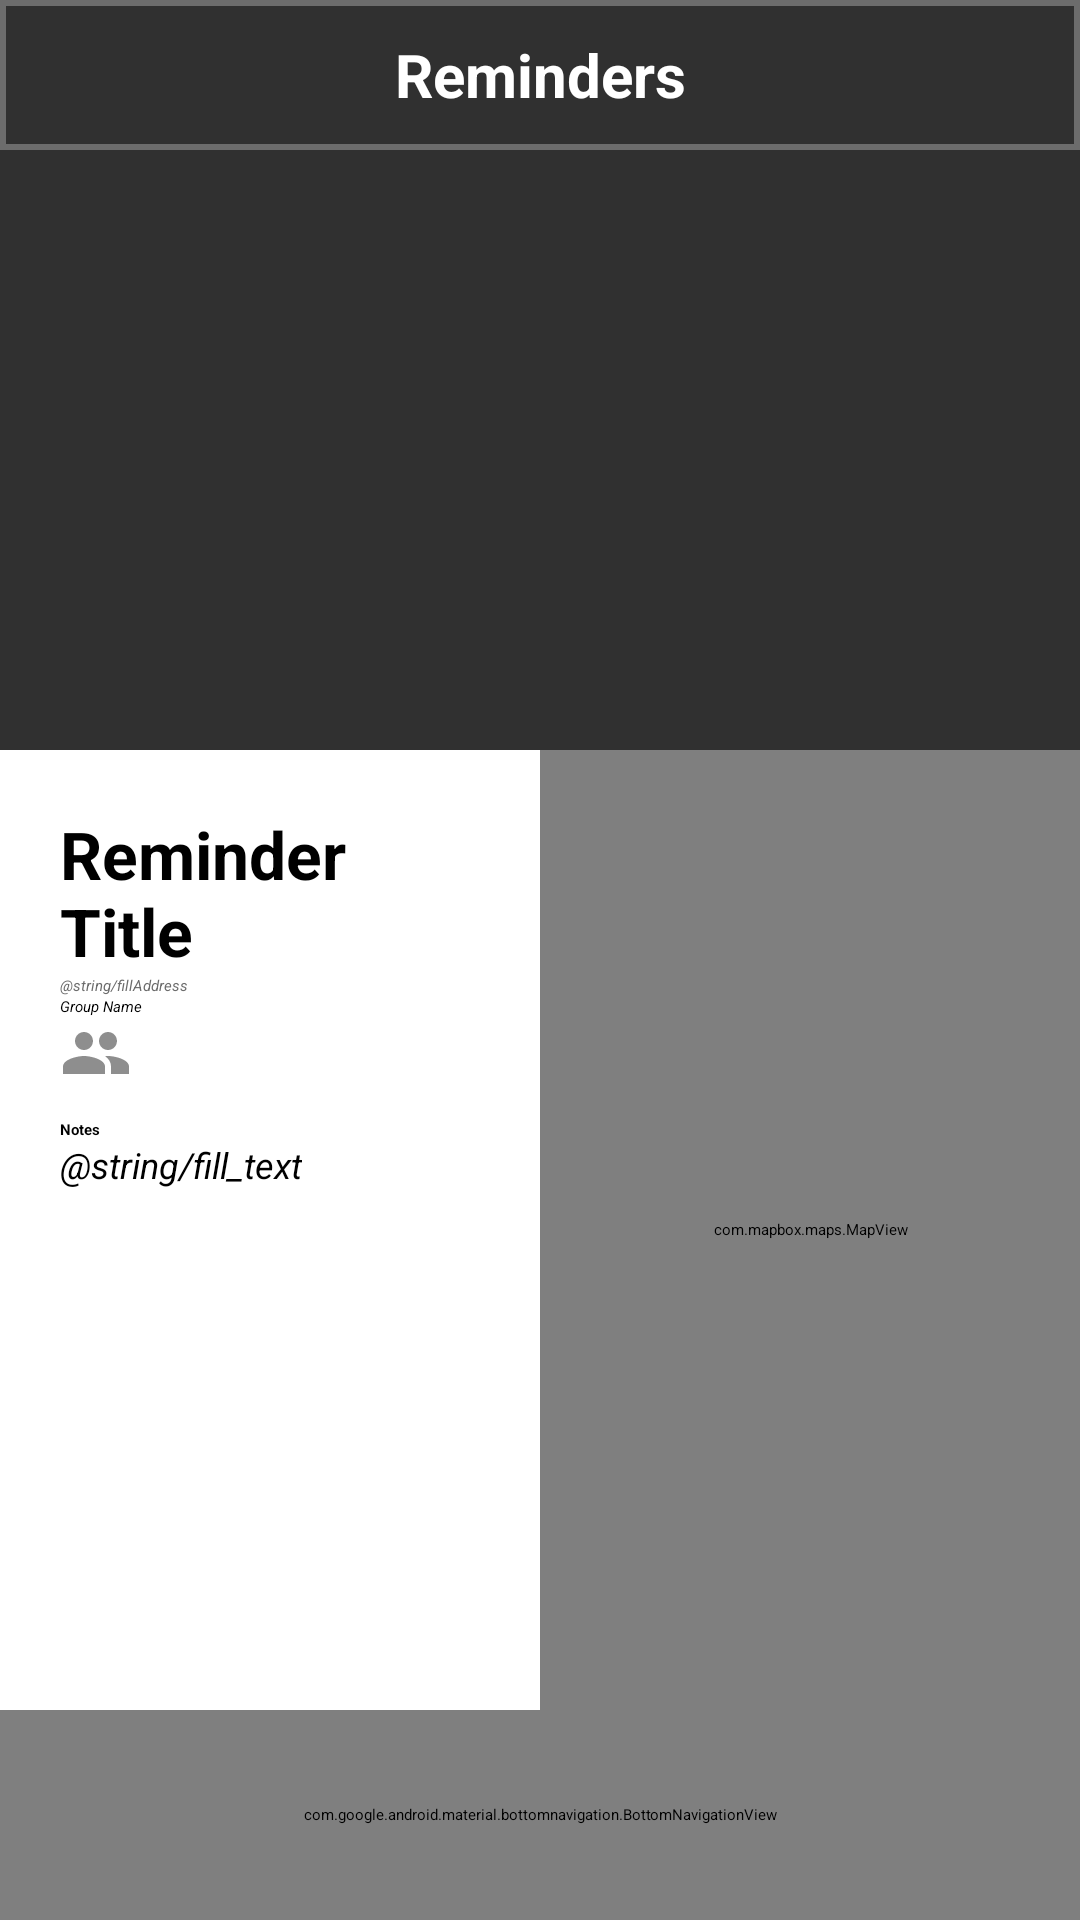

Reconstruct the res/layout file that produces this screen, plus the resources it refers to.
<!-- AndroidManifest.xml: application theme Theme.GeoRem -->
<!-- res/layout/activity_main.xml -->
<?xml version="1.0" encoding="utf-8"?>
<androidx.constraintlayout.widget.ConstraintLayout xmlns:android="http://schemas.android.com/apk/res/android"
    xmlns:app="http://schemas.android.com/apk/res-auto"
    xmlns:tools="http://schemas.android.com/tools"
    android:layout_width="match_parent"
    android:layout_height="match_parent"
    android:background="@color/background"
    tools:context=".MainActivity">
    
    <androidx.constraintlayout.widget.ConstraintLayout
        android:id="@+id/main_layout"
        android:layout_width="match_parent"
        android:layout_height="match_parent"
        android:orientation="vertical">

        
        <LinearLayout
            android:id="@+id/TopWindow"
            android:layout_width="0dp"
            android:layout_height="0dp"
            android:orientation="vertical"
            app:layout_constraintTop_toTopOf="parent"
            app:layout_constraintStart_toStartOf="parent"
            app:layout_constraintEnd_toEndOf="parent"
            app:layout_constraintBottom_toTopOf="@id/BottomWindow">

            
            <LinearLayout
                android:background="@drawable/outline_windows"
                android:id="@+id/titleWindow"
                android:layout_width="match_parent"
                android:layout_height="50sp"
                android:orientation="horizontal"
                tools:ignore="UselessParent">









                <TextView
                    android:textStyle="bold"
                    android:id="@+id/title"
                    android:layout_width="match_parent"
                    android:layout_height="match_parent"
                    android:layout_gravity="center"
                    android:gravity="center"
                    android:text="@string/reminders"
                    android:textAlignment="center"
                    android:textColor="@color/white"
                    android:textSize="20sp" />


            </LinearLayout>
            
            <androidx.constraintlayout.widget.ConstraintLayout
                android:layout_width="match_parent"
                android:layout_height="match_parent"
                android:paddingVertical="10dp"
                >

            <androidx.recyclerview.widget.RecyclerView
                android:id="@+id/reminderList"
                android:layout_width="match_parent"
                android:layout_height="match_parent"
                android:layoutAnimation="@anim/layout_animation_element"
                />

            <androidx.recyclerview.widget.RecyclerView
                android:id="@+id/recyclerViewListGroup"
                android:layout_width="match_parent"
                android:layout_height="match_parent"
                android:layoutAnimation="@anim/layout_animation_element"
                app:layout_constraintTop_toBottomOf="@id/titleWindow"
                tools:ignore="NotSibling" />

            </androidx.constraintlayout.widget.ConstraintLayout>




        </LinearLayout>

        
             <androidx.constraintlayout.widget.ConstraintLayout
                android:id="@+id/BottomWindow"
                android:layout_width="match_parent"
                android:layout_height="390dp"
                android:orientation="horizontal"
                android:background="@color/white"
                app:layout_constraintStart_toStartOf="parent"
                app:layout_constraintEnd_toEndOf="parent"
                app:layout_constraintBottom_toBottomOf="parent">

                 

                <LinearLayout
                android:id="@+id/infoReminderWindow"
                android:layout_height="0dp"
                android:layout_width="0dp"
                android:orientation="vertical"
                app:layout_constraintStart_toStartOf="parent"
                app:layout_constraintEnd_toStartOf="@+id/mapWindow"
                app:layout_constraintTop_toTopOf="parent"
                app:layout_constraintBottom_toBottomOf="parent"
                app:layout_constraintBottom_toTopOf="@+id/flFragment"
                android:padding="20dp">

                
                <TextView
                    android:id="@+id/reminderTitleInfo"
                    android:layout_width="match_parent"
                    android:layout_height="wrap_content"
                    android:textStyle="bold"
                    android:textSize="22sp"
                    android:gravity="top"
                    android:text="Reminder Title"
                    tools:ignore="HardcodedText" />

                <TextView
                    android:id="@+id/textAdressInfo"
                    android:layout_width="wrap_content"
                    android:layout_height="wrap_content"
                    android:text="@string/fillAddress"
                    android:textColor="@color/outlineColor"
                    android:textStyle="italic"
                    tools:ignore="HardcodedText" />

                <TextView
                    android:layout_width="wrap_content"
                    android:layout_height="wrap_content"
                    android:text="Group Name"
                    android:textStyle="italic"
                    tools:ignore="HardcodedText" />
                <ImageView
                    android:layout_width="wrap_content"
                    android:layout_height="wrap_content"
                    android:src="@drawable/ic_icon_group"
                    android:contentDescription ="IconGroup"
                    tools:ignore="HardcodedText" />
                <TextView
                    android:layout_marginTop="10sp"
                    android:layout_width="wrap_content"
                    android:layout_height="wrap_content"
                    android:text="Notes"
                    android:textStyle="bold"
                    tools:ignore="HardcodedText" />
                <TextView
                    android:layout_width="wrap_content"
                    android:layout_height="wrap_content"
                    android:text="@string/fill_text"
                    android:textSize="12sp"
                    android:textStyle="italic">
                </TextView>





        </LinearLayout>

                

                <FrameLayout
                android:id="@+id/mapWindow"
                android:layout_width="0dp"
                android:layout_height="0dp"
                android:orientation="vertical"
                android:background="@color/black"
                app:layout_constraintStart_toEndOf="@+id/infoReminderWindow"
                app:layout_constraintEnd_toEndOf="parent"
                app:layout_constraintTop_toTopOf="parent"
                    app:layout_constraintBottom_toTopOf="@+id/flFragment"
                >


                    <com.mapbox.maps.MapView
                        xmlns:mapbox="http://schemas.android.com/apk/res-auto"
                        android:id="@+id/mapView"
                        android:layout_width="match_parent"
                        android:layout_height="match_parent"
                        mapbox:mapbox_cameraTargetLat="40.7128"
                        mapbox:mapbox_cameraTargetLng="-74.0060"
                        mapbox:mapbox_cameraZoom="9.0"
                        />

                </FrameLayout>


                 <FrameLayout
                     android:id="@+id/flFragment"
                     android:layout_width="match_parent"
                     android:layout_height="0dp"
                     app:layout_constraintBottom_toTopOf="@+id/bottomNavigationView"
                     app:layout_constraintEnd_toEndOf="parent"
                     app:layout_constraintHorizontal_bias="0.5"
                     app:layout_constraintStart_toStartOf="parent"
                    />

                 <com.google.android.material.bottomnavigation.BottomNavigationView
                     android:id="@+id/bottomNavigationView"
                     android:layout_width="match_parent"
                     android:background="@color/background"
                     app:itemIconTint="@color/white"
                     android:padding="0dp"
                     app:itemIconSize="70dp"
                     app:labelVisibilityMode="labeled"
                     app:itemActiveIndicatorStyle="@color/white"
                     android:layout_height="70dp"
                     app:layout_constraintBottom_toBottomOf="parent"
                     app:layout_constraintEnd_toEndOf="parent"
                     app:layout_constraintHorizontal_bias="0.5"
                     app:layout_constraintStart_toStartOf="parent"
                     app:menu="@menu/bottom_nav_menu"/>





             </androidx.constraintlayout.widget.ConstraintLayout>

    </androidx.constraintlayout.widget.ConstraintLayout>

</androidx.constraintlayout.widget.ConstraintLayout>
<!-- resources referenced by this layout -->
<resources>
  <color name="background">#303030</color>
  <color name="black">#FF000000</color>
  <color name="outlineColor">#6C6C6C</color>
  <color name="white">#FFFFFFFF</color>
  <!-- drawable ic_action_menu (drawable) -->
  <vector xmlns:android="http://schemas.android.com/apk/res/android"
      android:width="24dp"
      android:height="24dp"
      android:viewportWidth="24"
      android:viewportHeight="24"
      android:tint="#727272"
      android:alpha="0.8">
      <path
          android:fillColor="@android:color/white"
          android:pathData="M3,18h18v-2L3,16v2zM3,13h18v-2L3,11v2zM3,6v2h18L21,6L3,6z"/>
  </vector>
  <!-- drawable ic_icon_group (drawable) -->
  <vector xmlns:android="http://schemas.android.com/apk/res/android"
      android:width="24dp"
      android:height="24dp"
      android:viewportWidth="24"
      android:viewportHeight="24"
      android:tint="#727272"
      android:alpha="0.8">
      <path
          android:fillColor="@android:color/white"
          android:pathData="M16,11c1.66,0 2.99,-1.34 2.99,-3S17.66,5 16,5c-1.66,0 -3,1.34 -3,3s1.34,3 3,3zM8,11c1.66,0 2.99,-1.34 2.99,-3S9.66,5 8,5C6.34,5 5,6.34 5,8s1.34,3 3,3zM8,13c-2.33,0 -7,1.17 -7,3.5L1,19h14v-2.5c0,-2.33 -4.67,-3.5 -7,-3.5zM16,13c-0.29,0 -0.62,0.02 -0.97,0.05 1.16,0.84 1.97,1.97 1.97,3.45L17,19h6v-2.5c0,-2.33 -4.67,-3.5 -7,-3.5z"/>
  </vector>
  <!-- drawable outline_windows (drawable) -->
  <?xml version="1.0" encoding="utf-8"?>
  <shape android:name="LightOutline" android:shape="rectangle"
      xmlns:android="http://schemas.android.com/apk/res/android">
          <stroke
  
              android:width="2dp"
              android:color ="@color/outlineColor">
  
          </stroke>
  </shape>
  <string name="reminders">Reminders</string>
</resources>
